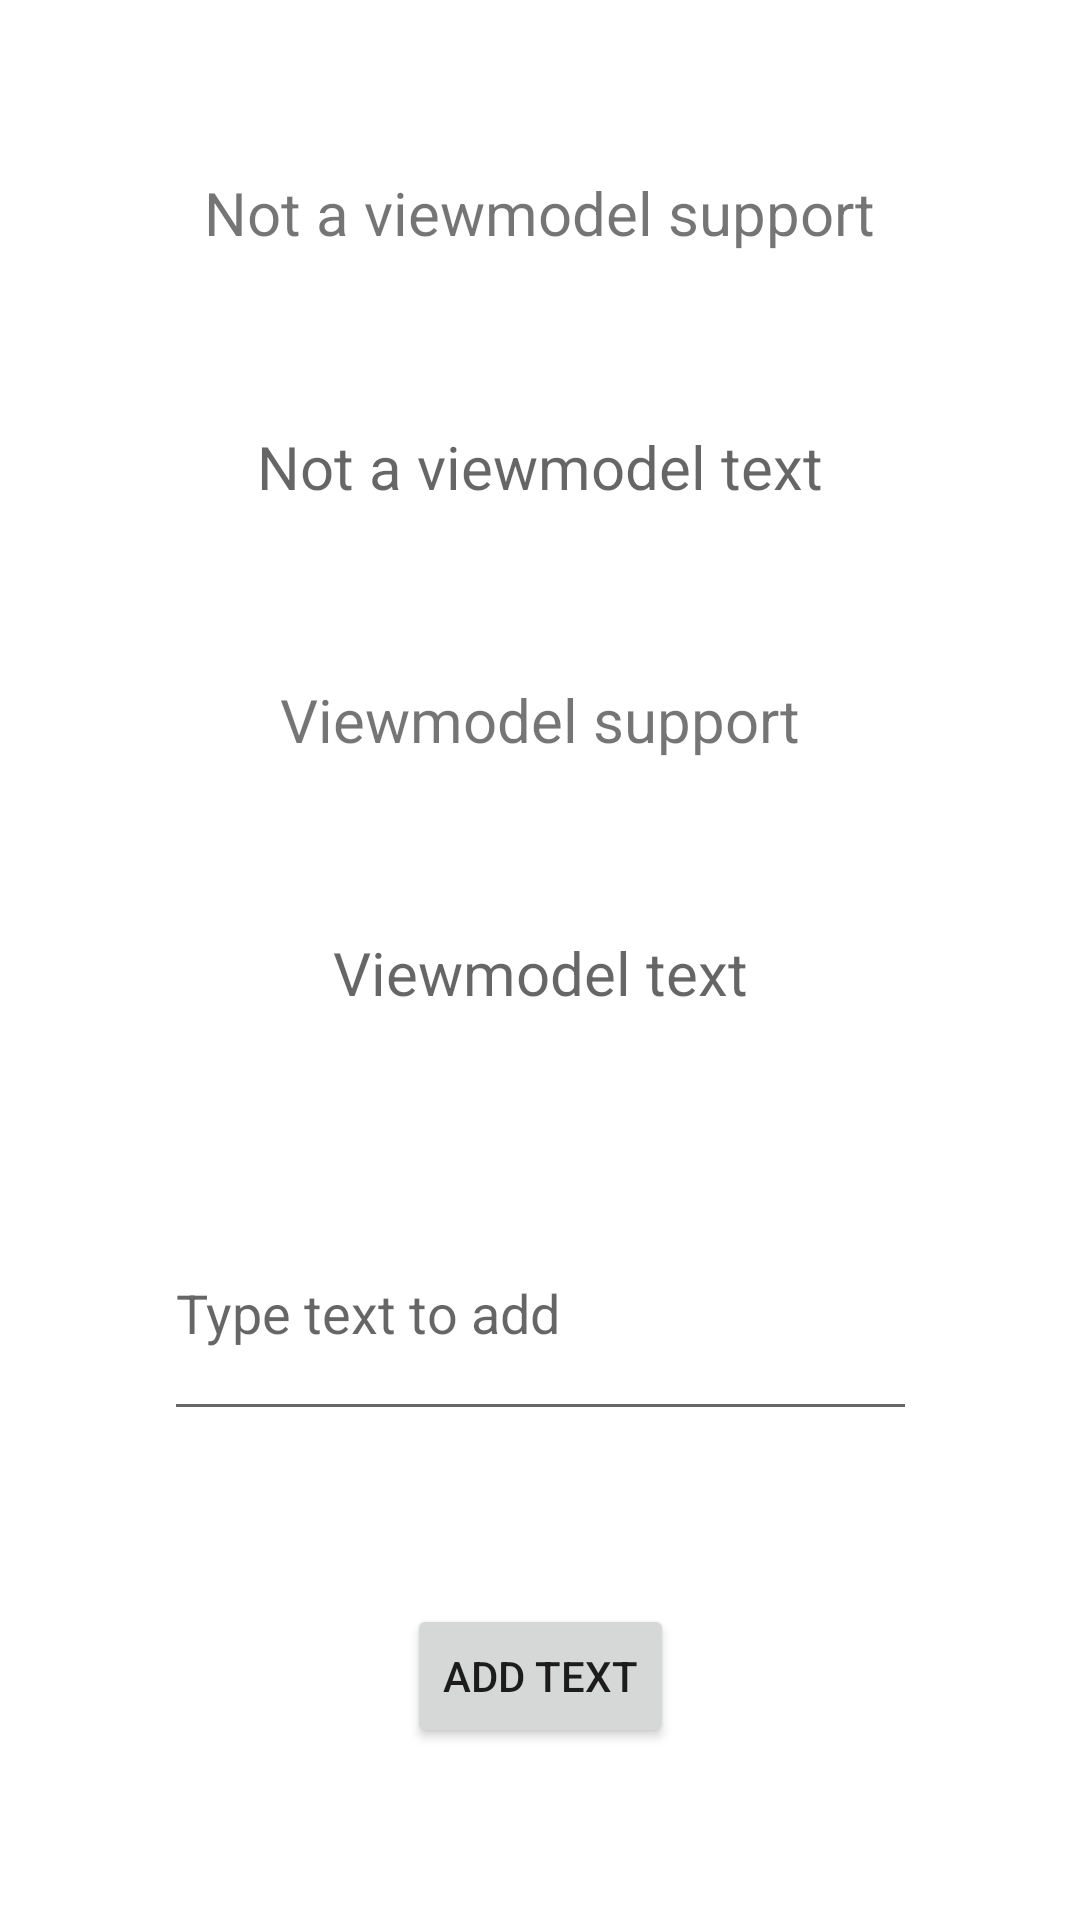

Reconstruct the res/layout file that produces this screen, plus the resources it refers to.
<!-- AndroidManifest.xml: application theme Theme.Training_JetPack -->
<!-- res/layout/activity_view_model.xml -->
<?xml version="1.0" encoding="utf-8"?>
<androidx.constraintlayout.widget.ConstraintLayout xmlns:android="http://schemas.android.com/apk/res/android"
    xmlns:app="http://schemas.android.com/apk/res-auto"
    xmlns:tools="http://schemas.android.com/tools"
    android:layout_width="match_parent"
    android:layout_height="match_parent"
    tools:context=".viewmodel.ViewModelActivity">

    <TextView
        android:id="@+id/textView"
        android:layout_width="wrap_content"
        android:layout_height="wrap_content"
        android:text="Not a viewmodel support"
        android:textSize="20sp"
        app:layout_constraintBottom_toTopOf="@+id/textViewNotAviewmodel"
        app:layout_constraintEnd_toEndOf="parent"
        app:layout_constraintHorizontal_bias="0.5"
        app:layout_constraintStart_toStartOf="parent"
        app:layout_constraintTop_toTopOf="parent" />

    <TextView
        android:id="@+id/textViewNotAviewmodel"
        android:layout_width="wrap_content"
        android:layout_height="wrap_content"
        android:hint="Not a viewmodel text"
        android:textSize="20sp"
        app:layout_constraintBottom_toTopOf="@+id/textView2"
        app:layout_constraintEnd_toEndOf="parent"
        app:layout_constraintHorizontal_bias="0.5"
        app:layout_constraintStart_toStartOf="parent"
        app:layout_constraintTop_toBottomOf="@+id/textView" />

    <TextView
        android:id="@+id/textView2"
        android:layout_width="wrap_content"
        android:layout_height="wrap_content"
        android:text="Viewmodel support"
        android:textSize="20sp"
        app:layout_constraintBottom_toTopOf="@+id/textviewViewModel"
        app:layout_constraintEnd_toEndOf="parent"
        app:layout_constraintHorizontal_bias="0.5"
        app:layout_constraintStart_toStartOf="parent"
        app:layout_constraintTop_toBottomOf="@+id/textViewNotAviewmodel" />

    <TextView
        android:id="@+id/textviewViewModel"
        android:layout_width="wrap_content"
        android:layout_height="wrap_content"
        android:hint="Viewmodel text"
        android:textSize="20sp"
        app:layout_constraintBottom_toTopOf="@+id/editTextTextPersonName"
        app:layout_constraintEnd_toEndOf="parent"
        app:layout_constraintHorizontal_bias="0.5"
        app:layout_constraintStart_toStartOf="parent"
        app:layout_constraintTop_toBottomOf="@+id/textView2" />

    <EditText
        android:id="@+id/editTextTextPersonName"
        android:layout_width="251dp"
        android:layout_height="82dp"
        android:ems="10"
        android:hint="Type text to add"
        android:inputType="textPersonName"
        app:layout_constraintBottom_toTopOf="@+id/buttonAddText"
        app:layout_constraintEnd_toEndOf="parent"
        app:layout_constraintHorizontal_bias="0.5"
        app:layout_constraintStart_toStartOf="parent"
        app:layout_constraintTop_toBottomOf="@+id/textviewViewModel" />

    <Button
        android:id="@+id/buttonAddText"
        android:layout_width="wrap_content"
        android:layout_height="wrap_content"
        android:text="Add text"
        app:layout_constraintBottom_toBottomOf="parent"
        app:layout_constraintEnd_toEndOf="parent"
        app:layout_constraintHorizontal_bias="0.5"
        app:layout_constraintStart_toStartOf="parent"
        app:layout_constraintTop_toBottomOf="@+id/editTextTextPersonName" />
</androidx.constraintlayout.widget.ConstraintLayout>
<!-- resources referenced by this layout -->
<resources>
  <style name="Theme.Training_JetPack" parent="Theme.MaterialComponents.DayNight.DarkActionBar">
          
          <item name="colorPrimary">@color/purple_500</item>
          <item name="colorPrimaryVariant">@color/purple_700</item>
          <item name="colorOnPrimary">@color/white</item>
          
          <item name="colorSecondary">@color/teal_200</item>
          <item name="colorSecondaryVariant">@color/teal_700</item>
          <item name="colorOnSecondary">@color/black</item>
          
          <item name="android:statusBarColor" tools:targetApi="l">?attr/colorPrimaryVariant</item>
          
      </style>
  <!-- not gathered from this repository: default colours our renderer supplied (Android Studio template values) -->
  <color name="purple_500">#FF6200EE</color>
  <color name="purple_700">#FF3700B3</color>
  <color name="teal_200">#FF03DAC5</color>
  <color name="teal_700">#FF018786</color>
  <color name="black">#FF000000</color>
  <color name="white">#FFFFFFFF</color>
</resources>
